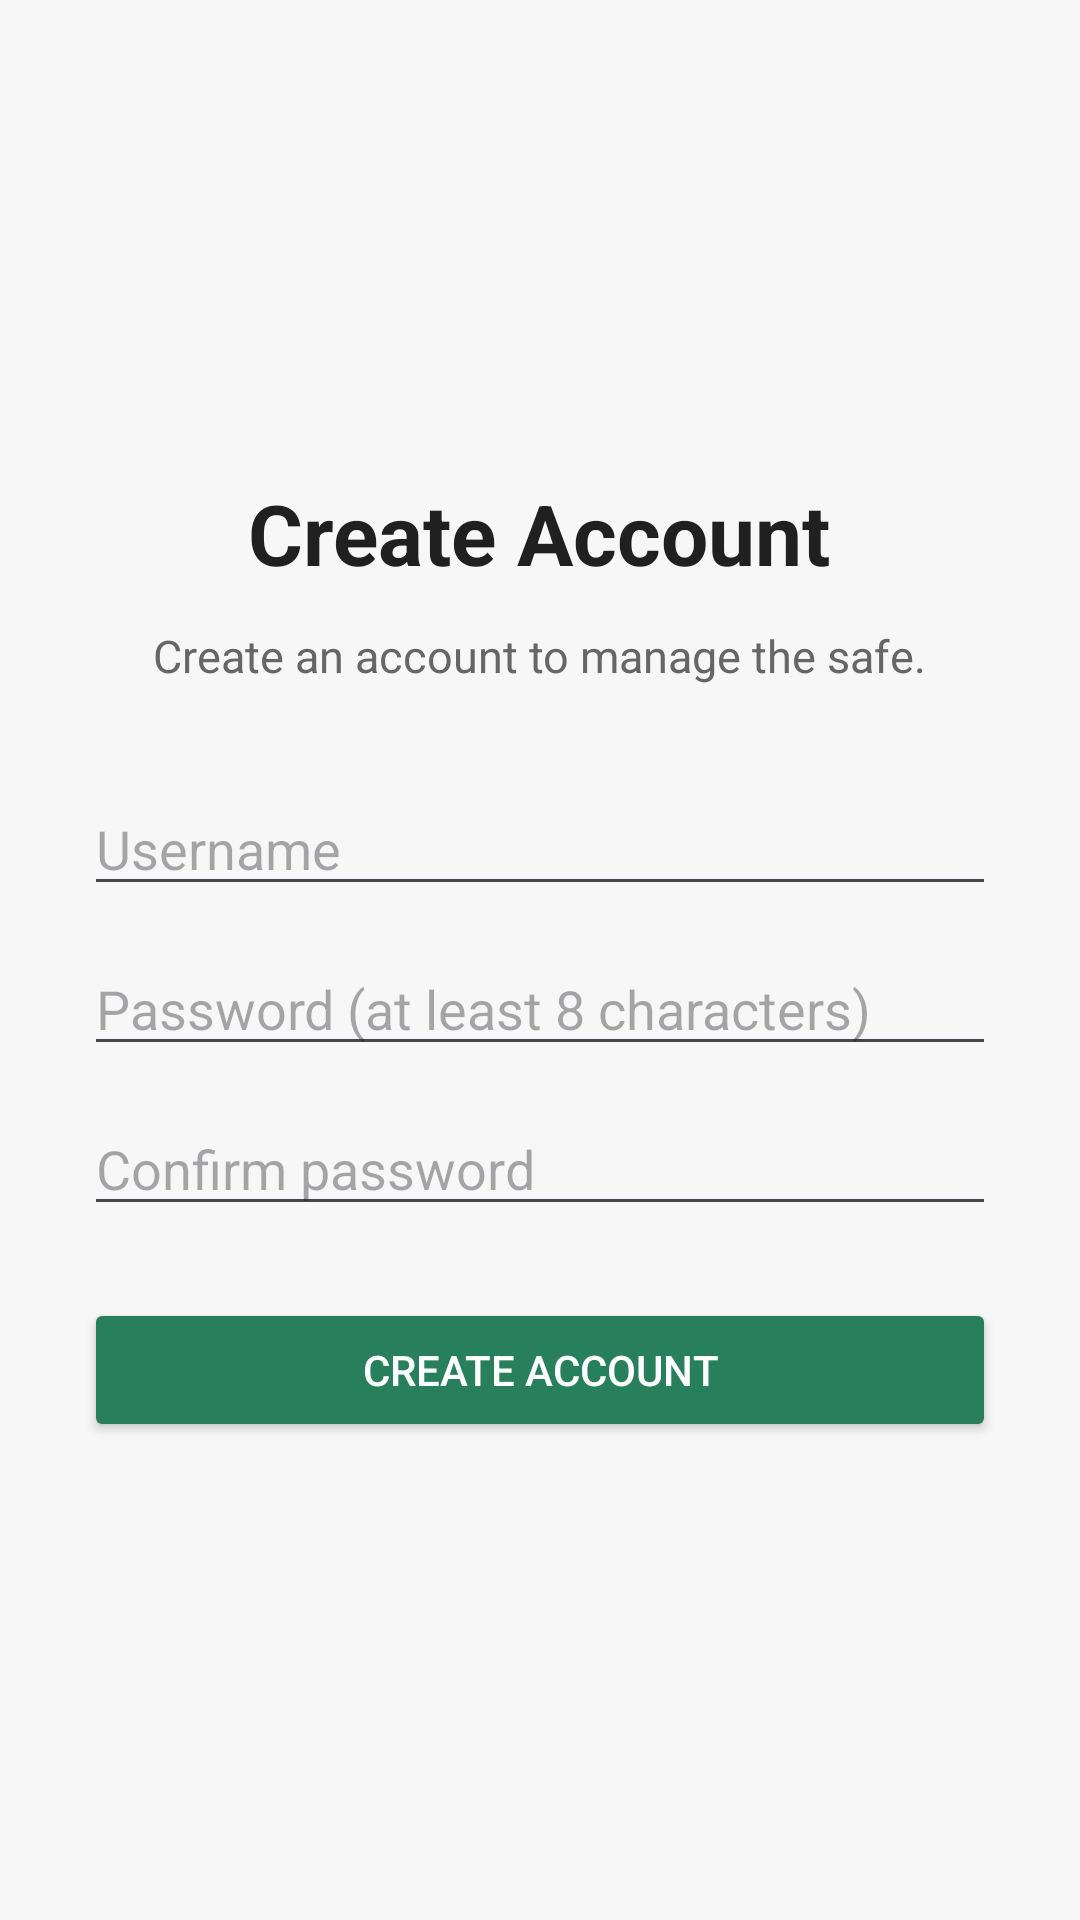

The Android layout XML behind this screen, and the referenced resources:
<!-- AndroidManifest.xml: application theme Theme.SafeUI -->
<!-- res/layout/activity_create_account.xml -->
<?xml version="1.0" encoding="utf-8"?>
<ScrollView xmlns:android="http://schemas.android.com/apk/res/android"
    android:layout_width="match_parent"
    android:layout_height="match_parent"
    android:fillViewport="true"
    android:background="#F7F7F7">

    <LinearLayout
        android:layout_width="match_parent"
        android:layout_height="match_parent"
        android:orientation="vertical"
        android:gravity="center"
        android:padding="28dp">

        <TextView
            android:layout_width="wrap_content"
            android:layout_height="wrap_content"
            android:text="Create Account"
            android:textSize="28sp"
            android:textStyle="bold"
            android:textColor="#202020"
            android:layout_marginBottom="12dp" />

        <TextView
            android:layout_width="wrap_content"
            android:layout_height="wrap_content"
            android:text="Create an account to manage the safe."
            android:textSize="15sp"
            android:textColor="#666666"
            android:layout_marginBottom="32dp" />

        <EditText
            android:id="@+id/editUsername"
            android:layout_width="match_parent"
            android:layout_height="wrap_content"
            android:hint="Username"
            android:inputType="text"
            android:autofillHints="username"
            android:singleLine="true"
            android:layout_marginBottom="12dp" />

        <EditText
            android:id="@+id/editPassword"
            android:layout_width="match_parent"
            android:layout_height="wrap_content"
            android:hint="Password (at least 8 characters)"
            android:inputType="textPassword"
            android:autofillHints="newPassword"
            android:singleLine="true"
            android:layout_marginBottom="12dp" />

        <EditText
            android:id="@+id/editConfirmPassword"
            android:layout_width="match_parent"
            android:layout_height="wrap_content"
            android:hint="Confirm password"
            android:inputType="textPassword"
            android:autofillHints="newPassword"
            android:singleLine="true"
            android:layout_marginBottom="24dp" />

        <Button
            android:id="@+id/buttonCreateAccount"
            android:layout_width="match_parent"
            android:layout_height="wrap_content"
            android:text="CREATE ACCOUNT"
            android:backgroundTint="#27805B"
            android:textColor="#FFFFFF" />

    </LinearLayout>
</ScrollView>
<!-- resources referenced by this layout -->
<resources>
  <style name="Theme.SafeUI" parent="Base.Theme.SafeUI" />
  <style name="Base.Theme.SafeUI" parent="Theme.Material3.DayNight.NoActionBar">
          
          
      </style>
</resources>
